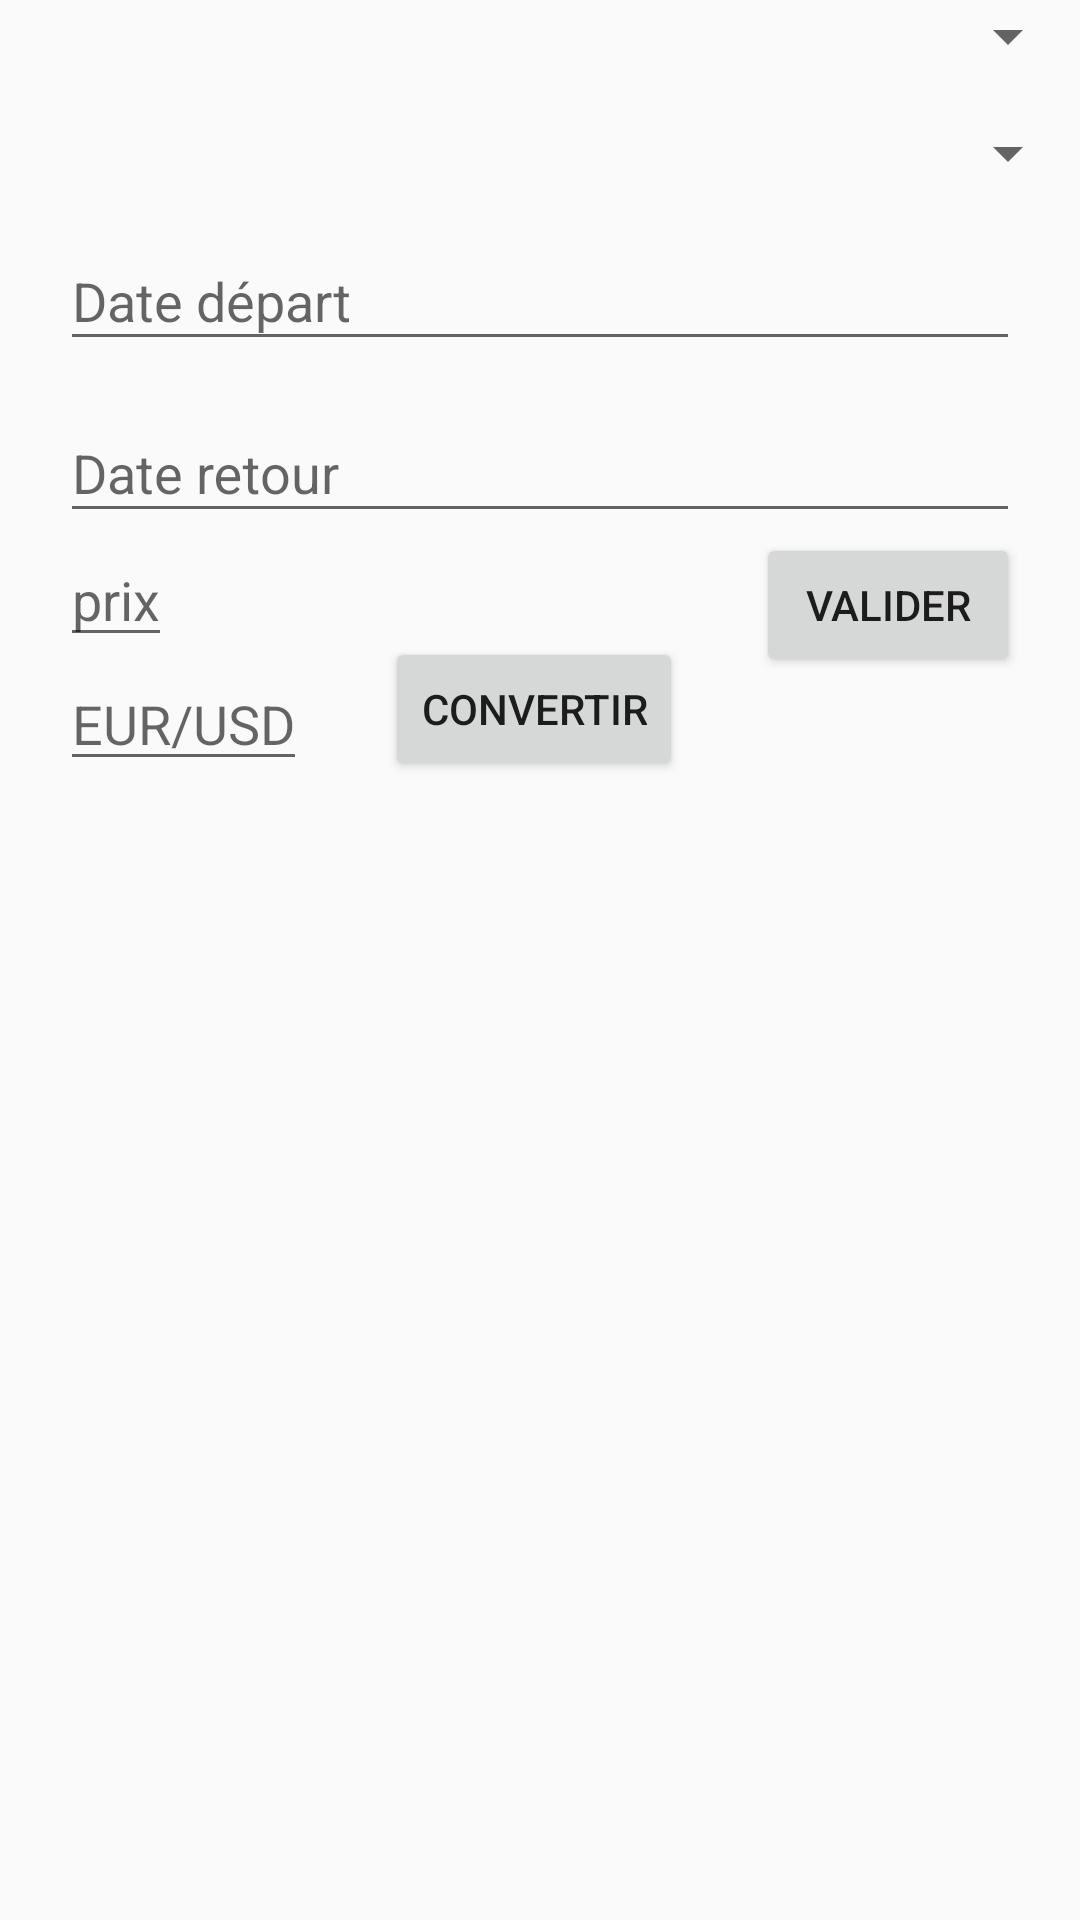

The Android layout XML behind this screen, and the referenced resources:
<!-- AndroidManifest.xml: application theme AppTheme -->
<!-- res/layout/activity_main.xml -->
<?xml version="1.0" encoding="utf-8"?>
<RelativeLayout xmlns:android="http://schemas.android.com/apk/res/android"
    xmlns:app="http://schemas.android.com/apk/res-auto"
    xmlns:tools="http://schemas.android.com/tools"
    android:layout_width="match_parent"
    android:layout_height="match_parent"
    tools:context="fr.wcs.wcstravel.MainActivity">

    <Spinner
        android:id="@+id/departure"
        android:layout_width="match_parent"
        android:layout_height="wrap_content"
        android:ems="10"
        >

    </Spinner>

    <Spinner
        android:id="@+id/destination"
        android:layout_marginTop="15dp"
        android:layout_width="match_parent"
        android:layout_height="wrap_content"
        android:layout_below="@+id/departure"
        android:ems="10"
        >

    </Spinner>



    <android.support.design.widget.TextInputLayout
        android:layout_below="@id/destination"
        android:id="@+id/dateDep"
        android:layout_marginTop="5dp"
        android:layout_marginLeft="20dp"
        android:layout_marginRight="20dp"
        android:layout_width="match_parent"
        android:layout_height="wrap_content">

        <EditText
            android:id="@+id/date"
            android:layout_width="match_parent"
            android:layout_height="wrap_content"
            android:hint="Date départ"
            android:inputType="date"
            android:maxLines="1" />

    </android.support.design.widget.TextInputLayout>

    <android.support.design.widget.TextInputLayout
        android:layout_below="@id/dateDep"
        android:id="@+id/dateDes"
        android:layout_marginTop="5dp"
        android:layout_marginLeft="20dp"
        android:layout_marginRight="20dp"
        android:layout_width="match_parent"
        android:layout_height="wrap_content">

        <EditText
            android:id="@+id/dateReturn"
            android:layout_width="match_parent"
            android:layout_height="wrap_content"
            android:hint="Date retour"
            android:inputType="date"
            android:maxLines="1" />


    </android.support.design.widget.TextInputLayout>

    <EditText
        android:id="@+id/conv"
        android:layout_width="wrap_content"
        android:layout_height="wrap_content"
        android:layout_alignStart="@+id/dateDes"
        android:layout_below="@+id/dateDes"
        android:hint="prix" />

    <EditText
        android:id="@+id/monnaie"
        android:layout_width="wrap_content"
        android:layout_height="wrap_content"
        android:layout_alignStart="@+id/dateDes"
        android:layout_below="@+id/conv"
        android:hint="EUR/USD" />

    <Button
        android:id="@+id/convertButton"
        android:layout_width="wrap_content"
        android:layout_height="wrap_content"
        android:layout_alignBottom="@+id/monnaie"
        android:layout_marginStart="26dp"
        android:layout_toEndOf="@+id/monnaie"
        android:text="@string/convertir" />

    <Button
        android:id="@+id/valider"
        android:layout_width="wrap_content"
        android:layout_height="wrap_content"
        android:layout_alignBaseline="@+id/conv"
        android:layout_alignBottom="@+id/conv"
        android:layout_alignEnd="@+id/dateDes"
        android:text="@string/valider" />

    <android.support.v7.widget.RecyclerView
        android:layout_width="match_parent"
        android:layout_height="match_parent"
        android:layout_marginTop="40dp"
        android:layout_below="@id/valider"
        android:id="@+id/recycler"
        />

</RelativeLayout>
<!-- resources referenced by this layout -->
<resources>
  <string name="convertir">Convertir</string>
  <string name="valider">Valider</string>
  <style name="AppTheme" parent="Theme.AppCompat.Light.DarkActionBar">
          
          <item name="colorPrimary">@color/colorPrimary</item>
          <item name="colorPrimaryDark">@color/colorPrimaryDark</item>
          <item name="colorAccent">@color/colorAccent</item>
      </style>
  <!-- not gathered from this repository: default colours our renderer supplied (Android Studio template values) -->
  <color name="colorPrimary">#FF6200EE</color>
  <color name="colorPrimaryDark">#FF3700B3</color>
  <color name="colorAccent">#FF03DAC5</color>
</resources>
